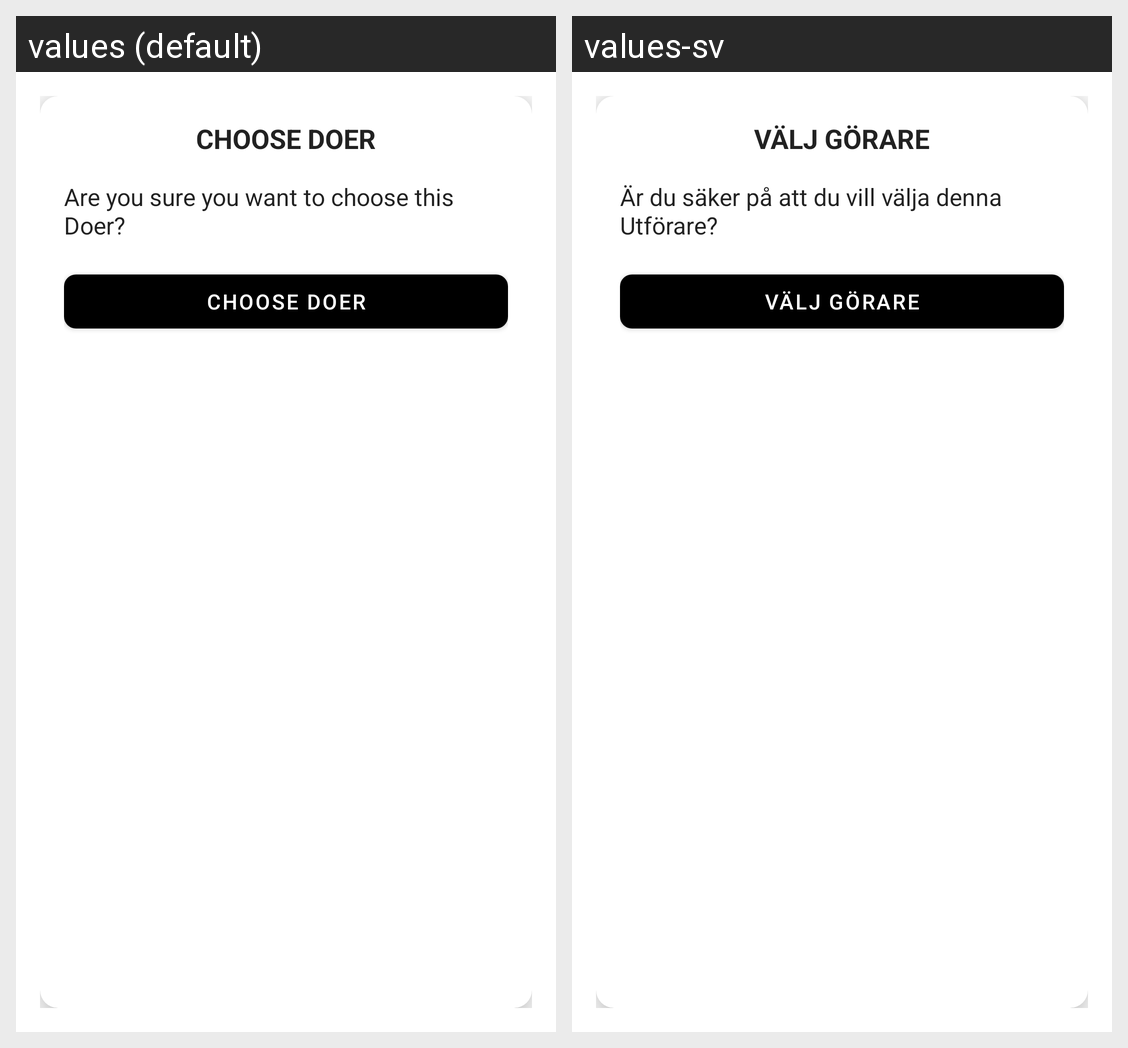

This grid shows one Android layout under two languages. Give, for every string resource on the screen, its name, the default text and each shown locale's text.
Android screen res/layout/activity_confirm_choose.xml rendered under 2 locales, left to right: values (default), values-sv. Device: Nexus 5 (rendered at 1080×1920; each locale shown at half size, 540×960, under a caption strip naming it); theme AppThemeDialog.
Strings drawn on this screen, with the default value and each locale's value (text and hints the layout hard-codes, and strings that could not be matched under every locale, appear in the picture but are not listed):

choose_doer
  values: Choose Doer
  values-sv: Välj Görare

choose_doer_desc
  values: Are you sure you want to choose this Doer?
  values-sv: Är du säker på att du vill välja denna Utförare?
